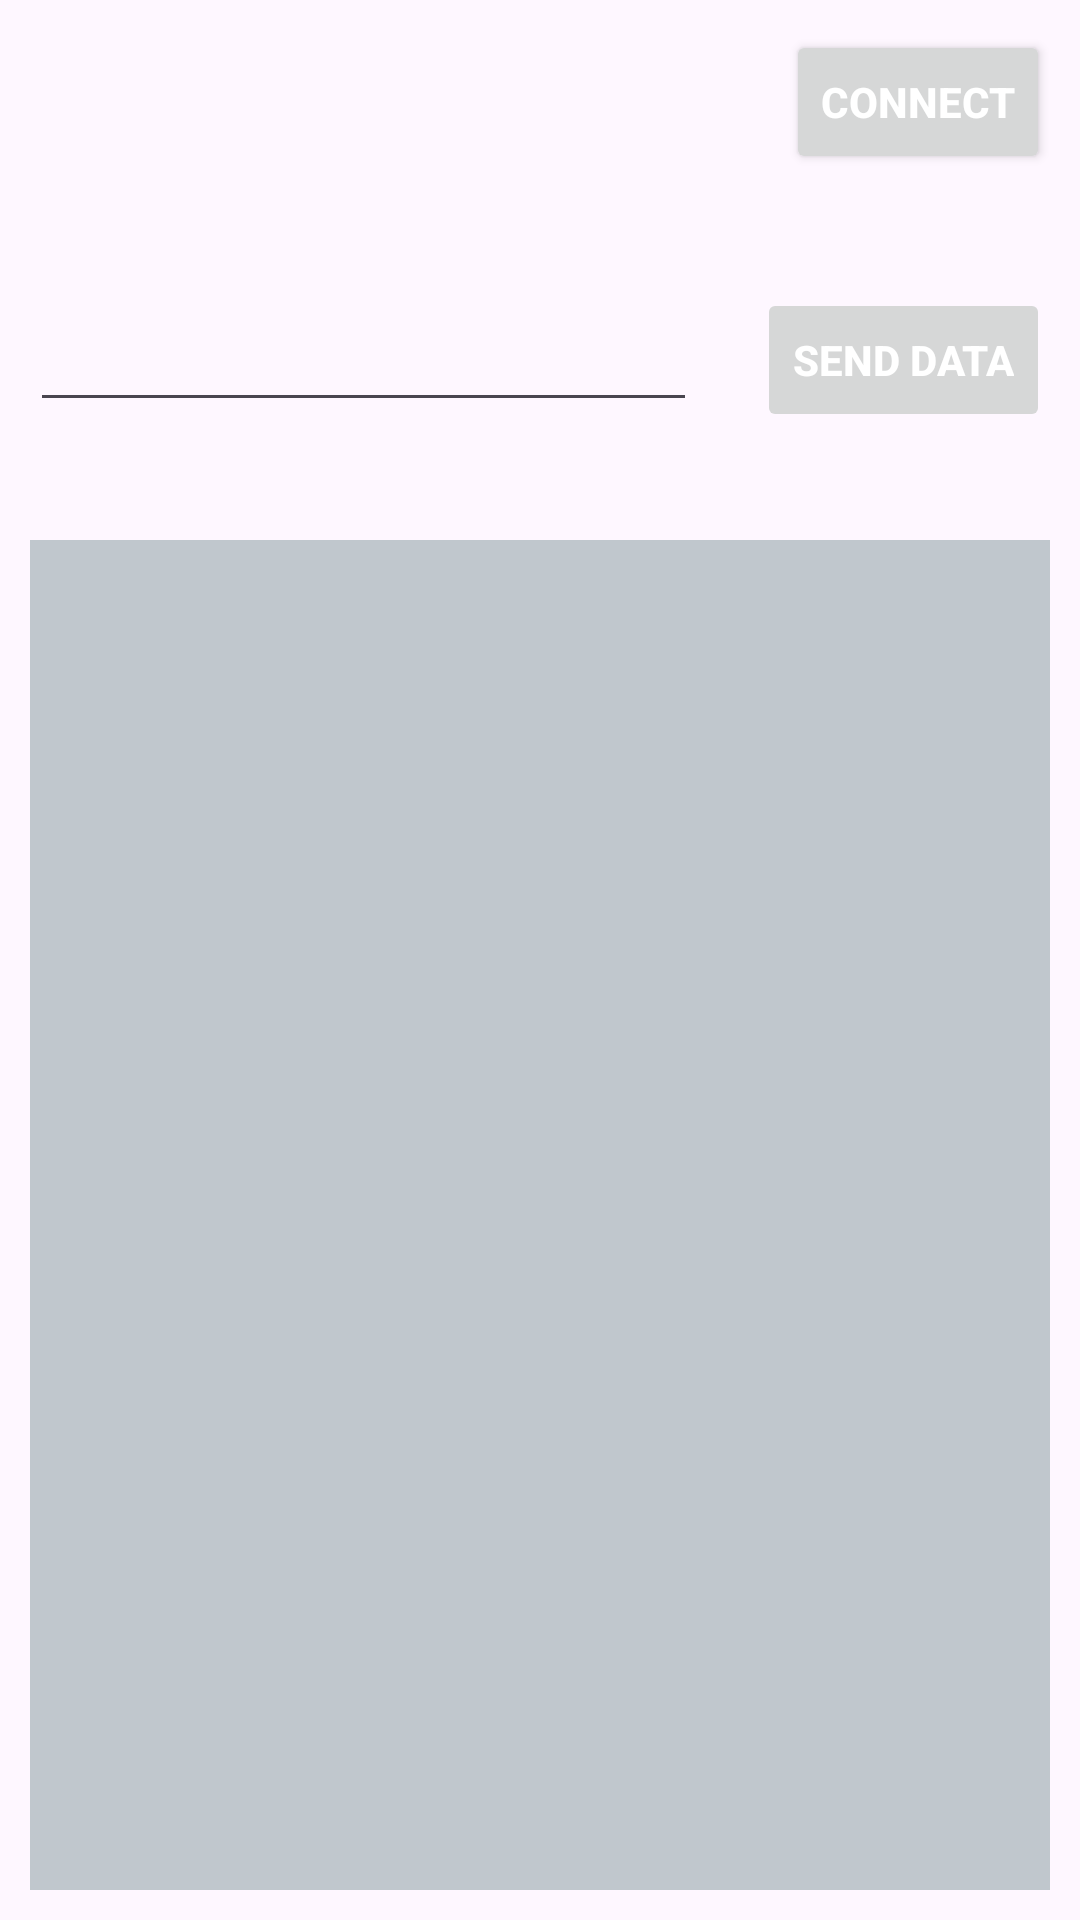

Layout XML and referenced resources for this Android screen:
<!-- AndroidManifest.xml: application theme Theme.Workout -->
<!-- res/layout/activity_select_device.xml -->
<?xml version="1.0" encoding="utf-8"?>
<FrameLayout xmlns:android="http://schemas.android.com/apk/res/android"
    android:layout_width="match_parent"
    android:layout_height="match_parent">

    <androidx.appcompat.widget.AppCompatButton
        android:paddingStart="10dp"
        android:paddingEnd="10dp"
        android:id="@+id/btn_connect"
        android:layout_width="wrap_content"
        android:layout_height="wrap_content"
        android:layout_gravity="end"
        android:layout_marginTop="10dp"
        android:layout_marginEnd="10dp"
        android:text="Connect"
        android:textColor="@color/white"
        android:textStyle="bold"/>

    <LinearLayout
        android:layout_width="match_parent"
        android:layout_height="wrap_content"
        android:orientation="horizontal"
        android:layout_gravity="center"
        android:layout_marginBottom="200dp">
        <EditText
            android:layout_margin="10dp"
            android:id="@+id/txt_send"
            android:layout_gravity="center"
            android:layout_width="0dp"
            android:layout_weight="1"
            android:layout_height="wrap_content"/>
        <Button
            android:layout_margin="10dp"
            android:id="@+id/btn_send"
            android:layout_width="wrap_content"
            android:layout_height="wrap_content"
            android:text="Send Data"
            android:textColor="@color/white"
            android:textStyle="bold"
            android:enabled="false"/>

    </LinearLayout>

    <ScrollView
        android:layout_gravity="bottom"
        android:background="@color/material_dynamic_neutral_variant80"
        android:id="@+id/sv_read_data"
        android:layout_margin="10dp"
        android:layout_width="match_parent"
        android:layout_height="450dp">
        <TextView
            android:layout_margin="10dp"
            android:textColor="@color/white"
            android:id="@+id/txt_read"
            android:layout_width="match_parent"
            android:layout_height="wrap_content"
            android:textStyle="bold"
            android:textSize="15sp"/>
    </ScrollView>

    <LinearLayout
        android:layout_marginTop="10dp"
        android:padding="10dp"
        android:layout_gravity="center"
        android:layout_width="wrap_content"
        android:layout_height="wrap_content"
        android:orientation="horizontal"
        android:visibility="gone">
        <ProgressBar
            android:layout_marginStart="10dp"
            android:layout_width="20dp"
            android:layout_height="20dp"
            android:indeterminateTint="@color/white"/>
        <TextView
            android:textColor="@color/white"
            android:layout_marginStart="10dp"
            android:layout_marginEnd="10dp"
            android:layout_gravity="center"
            android:layout_width="wrap_content"
            android:layout_height="wrap_content"
            android:text="Connecting..."/>
    </LinearLayout>
</FrameLayout>
<!-- resources referenced by this layout -->
<resources>
  <color name="white">#FFFFFFFF</color>
  <style name="Theme.Workout" parent="Theme.MaterialComponents.DayNight.DarkActionBar">
          
          <item name="colorPrimary">@color/purple_500</item>
          <item name="colorPrimaryVariant">@color/purple_700</item>
          <item name="colorOnPrimary">@color/white</item>
          
          <item name="colorSecondary">@color/teal_200</item>
          <item name="colorSecondaryVariant">@color/teal_700</item>
          <item name="colorOnSecondary">@color/black</item>
          
          <item name="android:statusBarColor">?attr/colorPrimaryVariant</item>
          
      </style>
  <color name="purple_500">#FF6200EE</color>
  <color name="purple_700">#FF3700B3</color>
  <color name="teal_200">#FF03DAC5</color>
  <color name="teal_700">#FF018786</color>
  <color name="black">#FF000000</color>
</resources>
